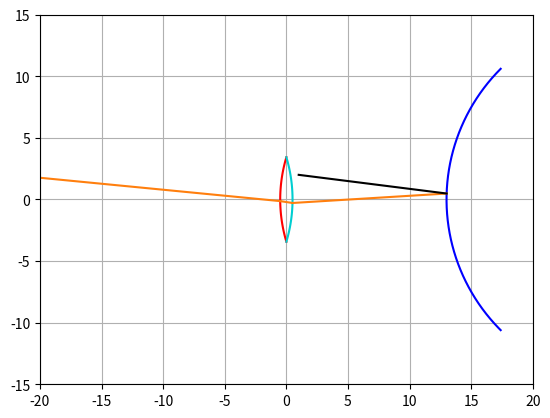

This figure's Python source:
import matplotlib.pyplot as plt
import numpy as np
import matplotlib.widgets as wdg

class rayon:
    def __init__(self,figure, x =0, y=0, teta=0, color = "k", direction = True, origine = None):
        self.x = x  #abscisse d'origine
        self.y =y   #ordonnée d'origine
        self.teta = teta    #angle du rayon par rapport à l'axe des abscisses
        self.color = color  #Couleur du rayon
        self.direction = direction  #Direction du rayon
        self.origine = origine      #Permet de savoir l'origine du rayon (de quel miroir il provient), utile pour le débogage
        
        self.fig, self.ax = figure  #Figure sur laquelle tracer
        
        
        
        if self.direction: #Défini le vecteur x conrrespondant a la direction du rayon
            self.x_array = np.linspace(self.x,self.x+20)
        else:
            self.x_array = np.linspace(self.x, self.x-20)
        
        if origine != None:
            self.color="C1"
        
        
        #On appelle la méthode check() permettant de déterminer si le rayon entre en contact avec un miroir
        self.check()
        
    def trace(self):
        #méthode traçant le rayon
        y = (self.x_array-self.x)*np.tan(self.teta) +self.y #vecteur y
        
        self.ax.plot(self.x_array, y,self.color) #plot
        
    def check(self):
        def fonction(liste):
            for dioptre in liste:
                print("---------------------")
                #Résolution de l'équation
                A = 1+(np.tan(self.teta)**2)
                B = -2*dioptre.c -2*self.x*(np.tan(self.teta)**2)+2*self.y*np.tan(self.teta)
                C = (dioptre.c)**2 + (self.x**2)*(np.tan(self.teta)**2) - 2*self.y*self.x*np.tan(self.teta) + (self.y**2) - (dioptre.r**2)

                delta = (B**2)-(4*A*C)
                if delta < 0:
                    continue

                if dioptre.side:
                    X1 = (-B-np.sqrt(delta))/(2*A)
                else:
                    X1 = (-B+np.sqrt(delta))/(2*A)
                Y1 = (X1-self.x)*np.tan(self.teta) +self.y

                if round(X1,1) == round(self.x,1):
                    continue

                if (Y1 > dioptre.min and Y1 < dioptre.max) and (X1 > np.min(dioptre.xc) and X1 < np.max(dioptre.xc)) and X1 < np.max(self.x_array)  and X1 > np.min(self.x_array):
                    print("couleur:",dioptre.color)
                
                    print("y1", Y1)
                
                    self.x_array = np.linspace(self.x, X1, 100)
                
                
                    if dioptre.side:
                        teta_rayon = np.pi - np.arctan(Y1/(dioptre.c-X1))
                    else:
                        teta_rayon = np.arctan(Y1/(X1 - dioptre.c))

                    #teta_rayon = np.arcsin(Y1/dioptre.r)
                    #teta_rayon = np.arctan(Y1/(dioptre.c-X1))
                    beta = (np.pi - teta_rayon + self.teta)
                

                    print("teta rayon", teta_rayon)
                    print("beta", beta, np.sin(beta))
                    print("Dans le arcsin:", (np.sin(beta)*dioptre.n_left)/dioptre.n_right)
                

                    alpha = np.arcsin((np.sin(beta)*dioptre.n_left)/dioptre.n_right)
                
                

                    if dioptre.type == "convergent":
                        if dioptre.side:
                            teta_nouveau = teta_rayon + alpha - np.pi
                        else:
                            teta_nouveau = -alpha + teta_rayon
                    else:
                        if dioptre.side:
                            teta_nouveau = teta_rayon + alpha - np.pi
                        
                        else:
                            teta_nouveau = -alpha + teta_rayon
                        
                
                

                    #teta_nouveau =  -alpha -np.pi +teta_rayon    
                    print("teta_nouveau", teta_nouveau)
                    #teta_nouveau = ((teta_nouveau + np.pi) % (2*np.pi)) - np.pi #transforme la valeur de l'angle entre -pi,pi
                    print("teta_nouveau", teta_nouveau)



                    lst_ray.append(rayon((self.fig,self.ax),X1,Y1, teta_nouveau, origine = dioptre, direction = self.direction))
        
        if self.direction:
            fonction(lst_dioptre)
        else:
            fonction(lst_dioptre[::-1])

        for miroir in lst_miroir: #Pour chaque miroir existant
            #Résolution de l'équation
            A = 1+(np.tan(self.teta)**2)
            B = -2*(miroir.x-miroir.r) -2*self.x*(np.tan(self.teta)**2)+2*self.y*np.tan(self.teta)
            C = (miroir.x-miroir.r)**2 + (self.x**2)*(np.tan(self.teta)**2) - 2*self.y*self.x*np.tan(self.teta) + (self.y**2) - (miroir.r**2)

            delta = (B**2)-(4*A*C)

            #Si delta négatif, pas de solution, on passe le tour de boucle
            if delta <0:
                continue
            #Si r>0, la solution est sur la droite du "cercle", sinon elle est sur la gauche du "cercle"
            if miroir.r>0:
                X1 = (-B+np.sqrt(delta))/(2*A)
            else:
                X1 = (-B-np.sqrt(delta))/(2*A)
            Y1 = (X1-self.x)*np.tan(self.teta) +self.y  #Calcul de l'ordonnée du point de contact

            if round(X1) == round(self.x): #Sécurité pour éviter de créer un deuxième rayon réfléchi au point de départ d'un rayon réfléchi
                print('continue')
                continue
            
            #On vérifie si le programme n'as pas choisi la mauvaise solution, et que la solution est bien sur le miroir
            if Y1 < miroir.max and Y1 > miroir.min and (((self.direction == False) and (self.x > miroir.x)) or ((self.direction == True) and (self.x < miroir.x)))  and round(X1,1) >= round(np.min(miroir.xc),1) and round(X1,1) <= round(np.max(miroir.xc),1) and ((X1 <= max(self.x_array) and self.direction) or (X1 >= min(self.x_array) and self.direction == False)):
                self.x_array = np.linspace(self.x,X1,100)  #On créé le vecteur x entre le point de départ et d'arrivée
                teta_rayon = np.arcsin(Y1/miroir.r)        #On calcule l'angle de la normale
                teta_nouveau = -np.pi + 2*teta_rayon -self.teta    #On calcule l'angle du rayon réfléchi

     
                teta_nouveau = (teta_nouveau + np.pi) % (2 * np.pi) - np.pi #transforme la valeur de l'angle entre -pi/2,pi/2
                if abs(teta_nouveau) > np.pi/2 : #On définit la direction du rayon en fonction de son angle   and abs(teta_nouveau) < 3*np.pi/2
                    direction = False
                else:
                    direction = True
                #On créé un nouveau rayon (réfléchi) en fonction du point de contact avec le miroir, l'angle et sa direction
                lst_ray.append(rayon((self.fig,self.ax),X1,Y1, teta_nouveau, origine = miroir, direction = direction))


                
       
        self.trace()    #On trace le rayon incident

class source:
    def __init__(self,figure, x, y, angle, N, inf = False, height = 0):
        self.figure = figure    #Figure sur laquelle tracer
        self.x = x              #Position x,y de la source
        self.y = y
        self.alpha = angle      #Demie angle d'ouverture de la source
        self.N = N              #Nombre de rayon créés par la source
        self.infiny = inf       #Source à l'infinie
        self.height = height    #Hauteur de création des rayons en mode infini

        self.create_ray()

    def create_ray(self):
        lst_angle = np.linspace(-self.alpha, self.alpha, self.N)    #Liste des angles pour chaque rayon de la source

        if self.infiny: #Si la source est à l'infini
            for y in np.linspace(-self.height/2, self.height/2, self.N):
                lst_ray.append(rayon(self.figure, self.x, y, 0))    #Création d'un rayon d'angle 0rad
        else:
            for angle in lst_angle:
                lst_ray.append(rayon(self.figure, self.x, self.y, angle)) #Sinon on trace un rayon avec l'angle correspondant


    
class miroir:
    def __init__(self,fig, x =0, r = 10, diametre = np.pi/3, color ="k"):
        self.x = x       #position du miroir sur l'axe des abscisses
        self.diametre = diametre     #demi-diamètre d'ouverture
        self.r = r              #Rayon du miroir
        self.color = color      #Couleur du miroir
        self.fig, self.ax = fig  #Figure sur laquelle tracer le miroir

        self.max = int  #Initialisation des variables max et min
        self.min = int

        self.test = False

        self.trace()    #On trace le miroir

    def trace(self):
        teta = np.linspace(-self.diametre, self.diametre,1000)   #Vecteur teta correspondant à l'angle de chaque point du cercle par rapport à l'axe des x
        
        self.xc = self.r*np.cos(teta) - self.r + self.x #array des x
        self.yc = self.r*np.sin(teta)   #array des y

        #Calcul de la hauteur max et min du miroir
        self.max = np.max(self.yc)
        self.min = -self.max
        
        self.ax.plot(self.xc, self.yc, color = self.color) #tracé du miroir
        #self.ax.plot(self.x - self.r, 0,marker = "o", color = self.color) #Tracé du centre du miroir


class sous_dioptre:
    def __init__(self, fig, centre, r, teta, n_left, n_right, side,type, color = "red"):
        self.fig, self.ax = fig
        self.color = color #Couleur du dioptre

        self.side = side #permet de savoir quel côté du cercle est tracé de manière à choisir la bonne solution de l'équation (true = gauche)

        self.r = r #rayon du cercle
        self.c = centre #centre du cercle
        self.teta = teta #array contenant les angles nécessaires au tracé des dioptres
        self.n_left = n_left #indice de réfraction à gauche de la surface
        self.n_right = n_right #indice de réfraction à droite de la surface
        self.type = type

        self.trace() #Appel de la méthode trace pour tracer la surface

    def trace(self):
        self.xc = self.r*np.cos(self.teta)+self.c #array des x
        self.yc = self.r*np.sin(self.teta)   #array des y

        self.ax.plot(self.xc, self.yc, color = self.color) #tracé

        #Calcul de la hauteur max et min du dioptre (utile pour la condition dans la méthode check des rayons)
        self.max = np.max(self.yc)
        self.min = -self.max

class dioptre:
    def __init__(self,fig, x, r, s,n,type = "convergent",  color = "darkturquoise"):
        self.fig = fig

        self.x = x
        self.r = r
        self.s = s
        self. n = n
        self.color = color
        self.type = type
        
        if self.type == "convergent":
            self.convergent()
        else:
            self.divergent()

    def convergent(self):
        diametre = np.arccos((self.r-self.s)/self.r)

        c1 = self.x + self.r - self.s #Centre du premier cercle
        c2 = self.x + self.s - self.r #Centre du deuxieme cercle


        teta1 = np.linspace(-diametre, diametre, 100)   #Vecteur contenant les angles nécessaires au tracé
        teta2 = np.linspace(-diametre+np.pi, diametre+np.pi, 100)

        #Création des deux surfaces
        lst_dioptre.append(sous_dioptre(fig, c1, self.r, teta2, 1, self.n, True, color = "red", type = self.type))
        lst_dioptre.append(sous_dioptre(fig, c2, self.r, teta1, self.n, 1, False, color = self.color, type = self.type))

    def divergent(self):
        diametre = np.arccos((self.r-self.s)/self.r)

        c1 = self.x + self.s + self.r
        c2 = self.x - self.s - self.r

        teta1 = np.linspace(-diametre, diametre, 1000)
        teta2 = np.linspace(-diametre+np.pi, diametre+np.pi, 1000)

        #Création des deux surfaces
        lst_dioptre.append(sous_dioptre(fig, c2, self.r, teta1, 1,self.n, False, color = self.color, type = self.type))
        lst_dioptre.append(sous_dioptre(fig, c1, self.r, teta2,self.n, 1, True, color = "red", type = self.type))
        
        

       

        


    
if __name__ == "__main__":
    fig = plt.subplots()  #Création de la figure

    #Limites, grille, ratio des axes..
    fig[1].set_xlim(-20,20)
    fig[1].set_ylim(-15,15)
    fig[1].grid(True)
    fig[1].set_aspect("equal")

    #Listes vides que l'on va remplir par les objets
    lst_ray = []
    lst_miroir = []
    lst_source = []
    lst_dioptre = []
    
    #On créé les objets miroir et source que l'on ajoute dans la liste correspondant
    
    lst_miroir.append(miroir(x = 13, r=-15, diametre = np.pi/4, fig = fig, color = "blue")) 
    dioptre(fig, 0, 12,0.5,1.5, type = "convergent")
    #dioptre(fig, 10, 12,0.5,1.5, type = "convergent")
    
    #lst_source.append(source(fig,-5, 0,np.pi/12, 3, inf = True, height = 6))
    #rayon(fig, -15,2, -np.pi/16, direction = True)
    rayon(fig, 1,2, -np.pi/25, direction = True)
    #rayon(fig, -15,2, 0, direction = True)

    

    plt.show()



